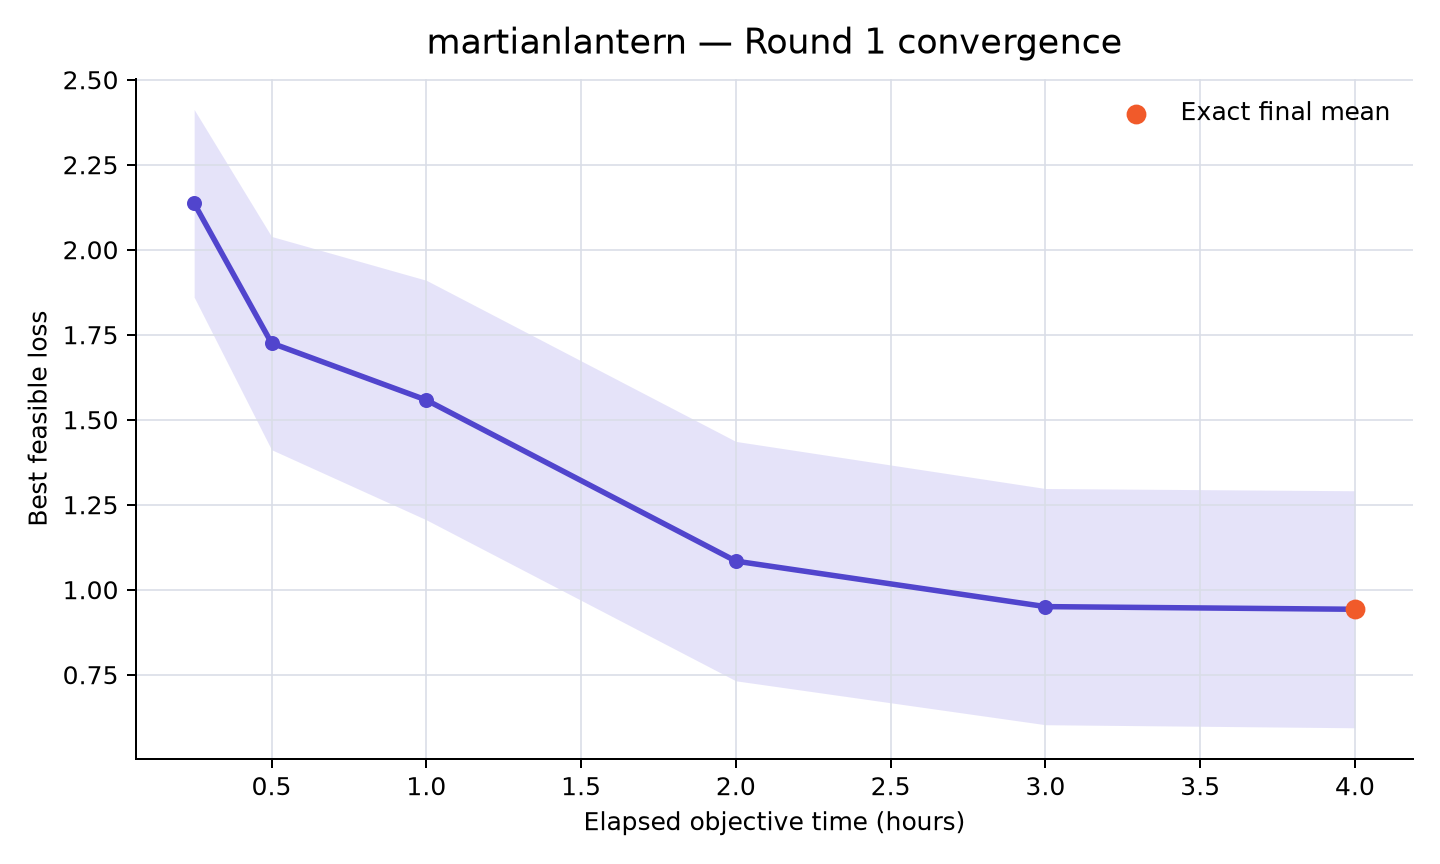

The data file committed next to this chart (first rows):
rank, participant_id, elapsed_minutes, runs_with_value, mean_best_feasible_loss, std_best_feasible_loss, sem_best_feasible_loss, median_best_feasible_loss, minimum_best_feasible_loss, maximum_best_feasible_loss, exact_run_count, sampled_upper_bound_run_count, missing_run_count
32, martianlantern, 15, 10, 2.136, 0.8728, 0.276, 1.876, 1.199, 4.009, 0, 10, 0
32, martianlantern, 30, 10, 1.725, 0.9917, 0.3136, 1.658, 0.7932, 3.948, 1, 9, 0
32, martianlantern, 60, 10, 1.558, 1.114, 0.3522, 1.56, 0.4537, 3.939, 1, 9, 0
32, martianlantern, 120, 10, 1.084, 1.113, 0.3521, 0.5754, 0.3331, 3.918, 4, 6, 0
32, martianlantern, 180, 10, 0.9503, 1.099, 0.3474, 0.4978, 0.3331, 3.913, 5, 5, 0
32, martianlantern, 240, 10, 0.9425, 1.102, 0.3486, 0.4902, 0.3331, 3.913, 10, 0, 0
